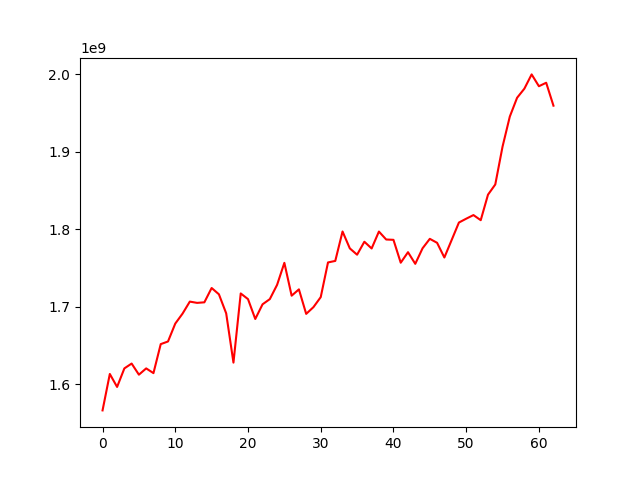

Source data for this figure (header and first rows):
, 0
0, 1566367197
1, 1613336945
2, 1596617263
3, 1620526922
4, 1626778671
5, 1612432664
6, 1620534661
7, 1614437579
8, 1651826748
9, 1655246303
10, 1678322722
11, 1691161456
12, 1706673488
13, 1705027813
14, 1705749085
15, 1724213990
16, 1716096956
17, 1691534934
18, 1627987082
19, 1717193008
20, 1709884267
21, 1684249450
22, 1703176984
23, 1709886333
24, 1728276782
25, 1756651823
26, 1714301498
27, 1722443943
28, 1690836684
29, 1699550610
30, 1712441051
31, 1757159386
32, 1759134003
33, 1797080811
34, 1775296876
35, 1767144810
36, 1783868244
37, 1775188582
38, 1796996528
39, 1786747914
40, 1786330772
41, 1756821463
42, 1770381107
43, 1755366164
44, 1775390175
45, 1787614361
46, 1782481325
47, 1763536664
48, 1786048290
49, 1808625947
50, 1813565098
51, 1818249497
52, 1811668259
53, 1844576105
54, 1857697329
55, 1906533791
56, 1945313989
57, 1969530534
58, 1981248726
59, 1999664768
... 3 more rows
